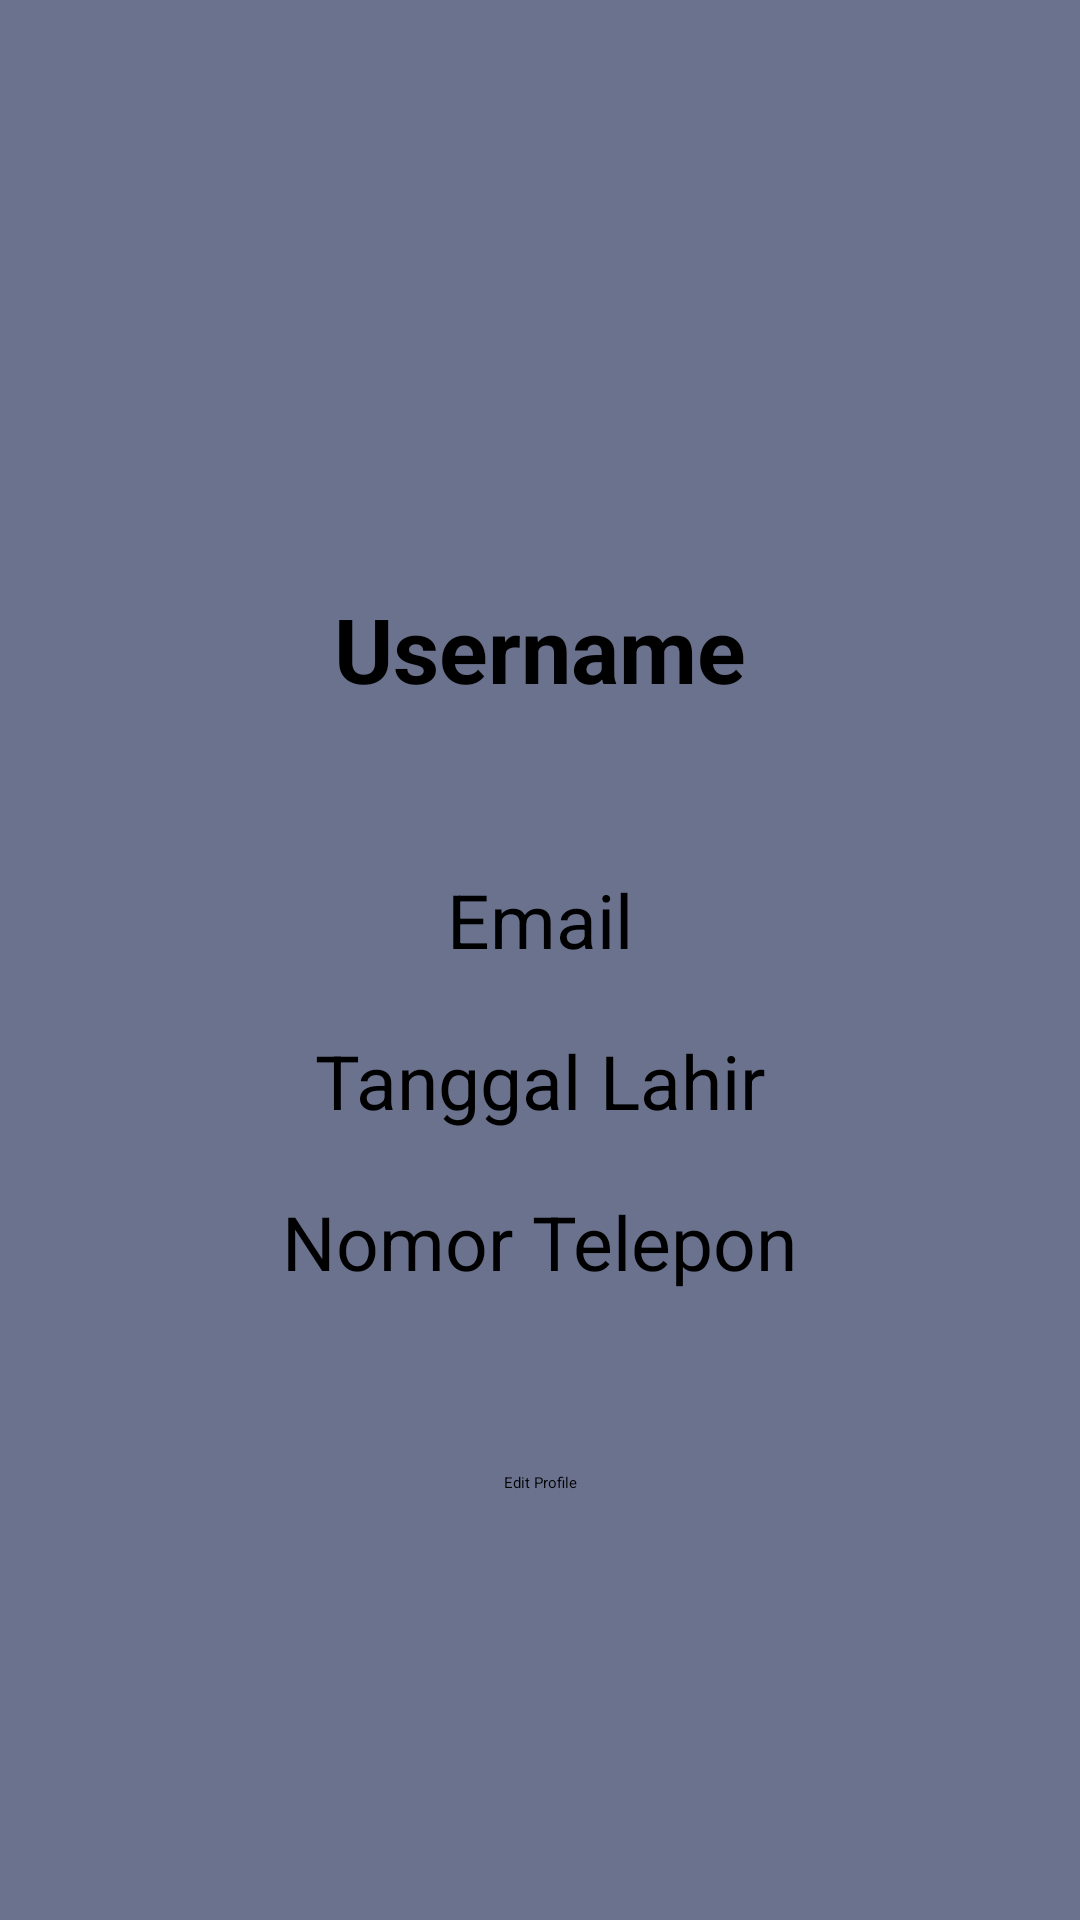

This screen was rendered from an Android layout file. Write that file and the resources it references.
<!-- AndroidManifest.xml: application theme Theme.Tubes -->
<!-- res/layout/fragment_profile.xml -->
<?xml version="1.0" encoding="utf-8"?>
<androidx.constraintlayout.widget.ConstraintLayout xmlns:android="http://schemas.android.com/apk/res/android"
    xmlns:app="http://schemas.android.com/apk/res-auto"
    xmlns:tools="http://schemas.android.com/tools"
    android:layout_width="match_parent"
    android:layout_height="match_parent"
    android:background="@color/pallete_1"
    tools:context=".ProfileFragment">

    <ImageView
        android:id="@+id/user_logo"
        android:layout_width="150dp"
        android:layout_height="150dp"
        android:layout_centerHorizontal="true"
        android:layout_marginTop="36dp"
        android:src="@drawable/ic_user_icon"
        app:layout_constraintEnd_toEndOf="parent"
        app:layout_constraintHorizontal_bias="0.5"
        app:layout_constraintStart_toStartOf="parent"
        app:layout_constraintTop_toTopOf="parent" />

    <com.google.android.material.textview.MaterialTextView
        android:id="@+id/tvUsername"
        android:layout_width="wrap_content"
        android:layout_height="wrap_content"
        android:layout_centerHorizontal="true"
        android:layout_marginTop="10dp"
        android:text="Username"
        android:textSize="30dp"
        android:textStyle="bold"
        app:layout_constraintEnd_toEndOf="parent"
        app:layout_constraintHorizontal_bias="0.5"
        app:layout_constraintStart_toStartOf="parent"
        app:layout_constraintTop_toBottomOf="@+id/user_logo" />

    <com.google.android.material.textview.MaterialTextView
        android:id="@+id/tvEmail"
        android:layout_width="wrap_content"
        android:layout_height="wrap_content"
        android:layout_below="@+id/user_logo"
        android:layout_alignParentStart="true"
        android:layout_centerHorizontal="true"
        android:text="Email"
        android:textSize="25dp"
        app:layout_constraintBottom_toBottomOf="parent"
        app:layout_constraintEnd_toEndOf="parent"
        app:layout_constraintHorizontal_bias="0.5"
        app:layout_constraintStart_toStartOf="parent"
        app:layout_constraintTop_toBottomOf="@+id/tvUsername"
        app:layout_constraintVertical_bias="0.144" />

    <com.google.android.material.textview.MaterialTextView
        android:id="@+id/tvTanggalLahir"
        android:layout_width="wrap_content"
        android:layout_height="wrap_content"
        android:layout_below="@+id/tvEmail"
        android:layout_alignParentStart="true"
        android:layout_centerHorizontal="true"
        android:layout_marginTop="20dp"
        android:text="Tanggal Lahir"
        android:textSize="25dp"
        app:layout_constraintHorizontal_bias="0.5"
        app:layout_constraintEnd_toEndOf="parent"
        app:layout_constraintStart_toStartOf="parent"
        app:layout_constraintTop_toBottomOf="@+id/tvEmail" />

    <com.google.android.material.textview.MaterialTextView
        android:id="@+id/tvNomorTelp"
        android:layout_width="wrap_content"
        android:layout_height="wrap_content"
        android:layout_below="@+id/tvTanggalLahir"
        android:layout_alignParentStart="true"
        android:layout_centerHorizontal="true"
        android:layout_marginTop="20dp"
        android:text="Nomor Telepon"
        android:textSize="25dp"
        app:layout_constraintEnd_toEndOf="parent"
        app:layout_constraintHorizontal_bias="0.5"
        app:layout_constraintStart_toStartOf="parent"
        app:layout_constraintTop_toBottomOf="@+id/tvTanggalLahir" />

    <Button
        android:id="@+id/btnEdit"
        android:layout_width="wrap_content"
        android:layout_height="wrap_content"
        android:layout_alignParentBottom="true"
        android:layout_centerHorizontal="true"
        android:layout_marginTop="60dp"
        android:text="Edit Profile"
        app:layout_constraintEnd_toEndOf="parent"
        app:layout_constraintStart_toStartOf="parent"
        app:layout_constraintTop_toBottomOf="@+id/tvNomorTelp" />

</androidx.constraintlayout.widget.ConstraintLayout>
<!-- resources referenced by this layout -->
<resources>
  <color name="pallete_1">#6B728E</color>
  <style name="Theme.Tubes" parent="Theme.MaterialComponents.DayNight.DarkActionBar">
          
          <item name="colorPrimary">@color/purple_200</item>
          <item name="colorPrimaryVariant">@color/purple_700</item>
          <item name="colorOnPrimary">@color/black</item>
          
          <item name="colorSecondary">@color/teal_200</item>
          <item name="colorSecondaryVariant">@color/teal_200</item>
          <item name="colorOnSecondary">@color/black</item>
          
          <item name="android:statusBarColor" tools:targetApi="l">?attr/colorPrimaryVariant</item>
          
          <item name="android:fontFamily">@font/Poppins-Light</item>
      </style>
  <color name="purple_200">#FFBB86FC</color>
  <color name="purple_700">#FF3700B3</color>
  <color name="black">#FF000000</color>
  <color name="teal_200">#FF03DAC5</color>
</resources>
